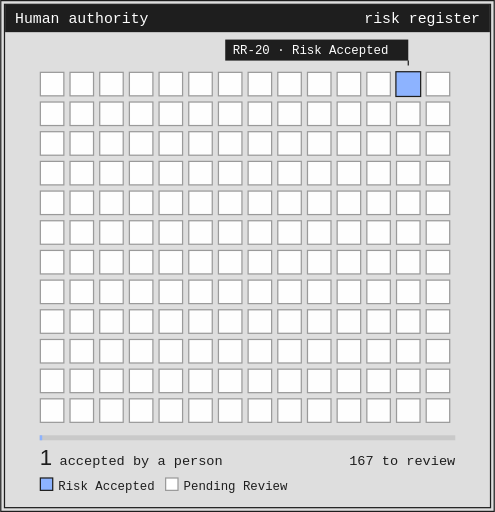
t = 0.00 s
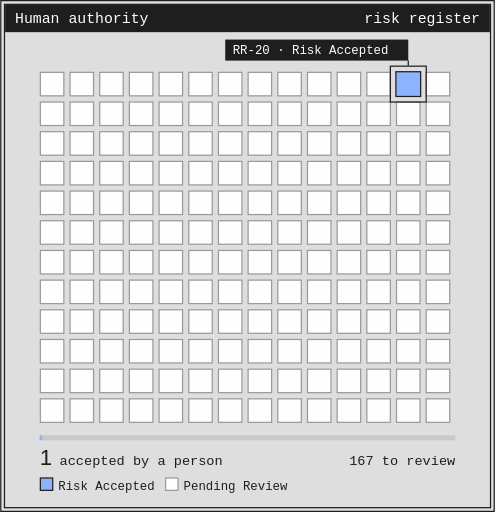
t = 0.90 s
t = 2.25 s: frame unchanged from t = 0.90 s, image omitted
t = 2.93 s: frame unchanged from t = 0.90 s, image omitted
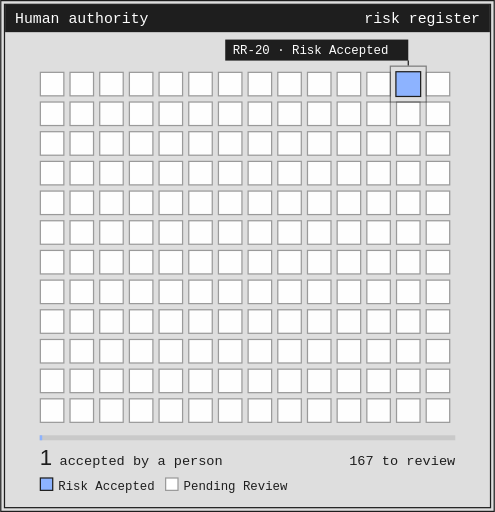
t = 4.05 s
t = 4.88 s: frame unchanged from t = 0.00 s, image omitted

The animated SVG that drew these frames (rendered in a browser with its animation timeline set to each time). Animation: 1 SMIL element (animate=1); one cycle of 6.00 s, repeats indefinitely.

<svg xmlns="http://www.w3.org/2000/svg" width="400" height="414" viewBox="0 0 400 414" font-family="Menlo, ui-monospace, monospace">
<rect x=".5" y=".5" width="399" height="413" fill="#DEDEDE" stroke="#1E1E1E"/>
<rect x="3.5" y="3.5" width="393" height="407" fill="none" stroke="#1E1E1E"/>
<rect x="4" y="4" width="392" height="22" fill="#1E1E1E"/>
<text x="12" y="19" font-size="12" fill="#FEFEFE" text-anchor="start">Human authority</text>
<text x="388" y="19" font-size="12" fill="#FEFEFE" text-anchor="end">risk register</text>
<rect x="32.5" y="58.5" width="19" height="19" fill="#FEFEFE" stroke="#9A9A9A"/>
<rect x="56.5" y="58.5" width="19" height="19" fill="#FEFEFE" stroke="#9A9A9A"/>
<rect x="80.5" y="58.5" width="19" height="19" fill="#FEFEFE" stroke="#9A9A9A"/>
<rect x="104.5" y="58.5" width="19" height="19" fill="#FEFEFE" stroke="#9A9A9A"/>
<rect x="128.5" y="58.5" width="19" height="19" fill="#FEFEFE" stroke="#9A9A9A"/>
<rect x="152.5" y="58.5" width="19" height="19" fill="#FEFEFE" stroke="#9A9A9A"/>
<rect x="176.5" y="58.5" width="19" height="19" fill="#FEFEFE" stroke="#9A9A9A"/>
<rect x="200.5" y="58.5" width="19" height="19" fill="#FEFEFE" stroke="#9A9A9A"/>
<rect x="224.5" y="58.5" width="19" height="19" fill="#FEFEFE" stroke="#9A9A9A"/>
<rect x="248.5" y="58.5" width="19" height="19" fill="#FEFEFE" stroke="#9A9A9A"/>
<rect x="272.5" y="58.5" width="19" height="19" fill="#FEFEFE" stroke="#9A9A9A"/>
<rect x="296.5" y="58.5" width="19" height="19" fill="#FEFEFE" stroke="#9A9A9A"/>
<rect x="344.5" y="58.5" width="19" height="19" fill="#FEFEFE" stroke="#9A9A9A"/>
<rect x="32.5" y="82.5" width="19" height="19" fill="#FEFEFE" stroke="#9A9A9A"/>
<rect x="56.5" y="82.5" width="19" height="19" fill="#FEFEFE" stroke="#9A9A9A"/>
<rect x="80.5" y="82.5" width="19" height="19" fill="#FEFEFE" stroke="#9A9A9A"/>
<rect x="104.5" y="82.5" width="19" height="19" fill="#FEFEFE" stroke="#9A9A9A"/>
<rect x="128.5" y="82.5" width="19" height="19" fill="#FEFEFE" stroke="#9A9A9A"/>
<rect x="152.5" y="82.5" width="19" height="19" fill="#FEFEFE" stroke="#9A9A9A"/>
<rect x="176.5" y="82.5" width="19" height="19" fill="#FEFEFE" stroke="#9A9A9A"/>
<rect x="200.5" y="82.5" width="19" height="19" fill="#FEFEFE" stroke="#9A9A9A"/>
<rect x="224.5" y="82.5" width="19" height="19" fill="#FEFEFE" stroke="#9A9A9A"/>
<rect x="248.5" y="82.5" width="19" height="19" fill="#FEFEFE" stroke="#9A9A9A"/>
<rect x="272.5" y="82.5" width="19" height="19" fill="#FEFEFE" stroke="#9A9A9A"/>
<rect x="296.5" y="82.5" width="19" height="19" fill="#FEFEFE" stroke="#9A9A9A"/>
<rect x="320.5" y="82.5" width="19" height="19" fill="#FEFEFE" stroke="#9A9A9A"/>
<rect x="344.5" y="82.5" width="19" height="19" fill="#FEFEFE" stroke="#9A9A9A"/>
<rect x="32.5" y="106.5" width="19" height="19" fill="#FEFEFE" stroke="#9A9A9A"/>
<rect x="56.5" y="106.5" width="19" height="19" fill="#FEFEFE" stroke="#9A9A9A"/>
<rect x="80.5" y="106.5" width="19" height="19" fill="#FEFEFE" stroke="#9A9A9A"/>
<rect x="104.5" y="106.5" width="19" height="19" fill="#FEFEFE" stroke="#9A9A9A"/>
<rect x="128.5" y="106.5" width="19" height="19" fill="#FEFEFE" stroke="#9A9A9A"/>
<rect x="152.5" y="106.5" width="19" height="19" fill="#FEFEFE" stroke="#9A9A9A"/>
<rect x="176.5" y="106.5" width="19" height="19" fill="#FEFEFE" stroke="#9A9A9A"/>
<rect x="200.5" y="106.5" width="19" height="19" fill="#FEFEFE" stroke="#9A9A9A"/>
<rect x="224.5" y="106.5" width="19" height="19" fill="#FEFEFE" stroke="#9A9A9A"/>
<rect x="248.5" y="106.5" width="19" height="19" fill="#FEFEFE" stroke="#9A9A9A"/>
<rect x="272.5" y="106.5" width="19" height="19" fill="#FEFEFE" stroke="#9A9A9A"/>
<rect x="296.5" y="106.5" width="19" height="19" fill="#FEFEFE" stroke="#9A9A9A"/>
<rect x="320.5" y="106.5" width="19" height="19" fill="#FEFEFE" stroke="#9A9A9A"/>
<rect x="344.5" y="106.5" width="19" height="19" fill="#FEFEFE" stroke="#9A9A9A"/>
<rect x="32.5" y="130.5" width="19" height="19" fill="#FEFEFE" stroke="#9A9A9A"/>
<rect x="56.5" y="130.5" width="19" height="19" fill="#FEFEFE" stroke="#9A9A9A"/>
<rect x="80.5" y="130.5" width="19" height="19" fill="#FEFEFE" stroke="#9A9A9A"/>
<rect x="104.5" y="130.5" width="19" height="19" fill="#FEFEFE" stroke="#9A9A9A"/>
<rect x="128.5" y="130.5" width="19" height="19" fill="#FEFEFE" stroke="#9A9A9A"/>
<rect x="152.5" y="130.5" width="19" height="19" fill="#FEFEFE" stroke="#9A9A9A"/>
<rect x="176.5" y="130.5" width="19" height="19" fill="#FEFEFE" stroke="#9A9A9A"/>
<rect x="200.5" y="130.5" width="19" height="19" fill="#FEFEFE" stroke="#9A9A9A"/>
<rect x="224.5" y="130.5" width="19" height="19" fill="#FEFEFE" stroke="#9A9A9A"/>
<rect x="248.5" y="130.5" width="19" height="19" fill="#FEFEFE" stroke="#9A9A9A"/>
<rect x="272.5" y="130.5" width="19" height="19" fill="#FEFEFE" stroke="#9A9A9A"/>
<rect x="296.5" y="130.5" width="19" height="19" fill="#FEFEFE" stroke="#9A9A9A"/>
<rect x="320.5" y="130.5" width="19" height="19" fill="#FEFEFE" stroke="#9A9A9A"/>
<rect x="344.5" y="130.5" width="19" height="19" fill="#FEFEFE" stroke="#9A9A9A"/>
<rect x="32.5" y="154.5" width="19" height="19" fill="#FEFEFE" stroke="#9A9A9A"/>
<rect x="56.5" y="154.5" width="19" height="19" fill="#FEFEFE" stroke="#9A9A9A"/>
<rect x="80.5" y="154.5" width="19" height="19" fill="#FEFEFE" stroke="#9A9A9A"/>
<rect x="104.5" y="154.5" width="19" height="19" fill="#FEFEFE" stroke="#9A9A9A"/>
<rect x="128.5" y="154.5" width="19" height="19" fill="#FEFEFE" stroke="#9A9A9A"/>
<rect x="152.5" y="154.5" width="19" height="19" fill="#FEFEFE" stroke="#9A9A9A"/>
<rect x="176.5" y="154.5" width="19" height="19" fill="#FEFEFE" stroke="#9A9A9A"/>
<rect x="200.5" y="154.5" width="19" height="19" fill="#FEFEFE" stroke="#9A9A9A"/>
<rect x="224.5" y="154.5" width="19" height="19" fill="#FEFEFE" stroke="#9A9A9A"/>
<rect x="248.5" y="154.5" width="19" height="19" fill="#FEFEFE" stroke="#9A9A9A"/>
<rect x="272.5" y="154.5" width="19" height="19" fill="#FEFEFE" stroke="#9A9A9A"/>
<rect x="296.5" y="154.5" width="19" height="19" fill="#FEFEFE" stroke="#9A9A9A"/>
<rect x="320.5" y="154.5" width="19" height="19" fill="#FEFEFE" stroke="#9A9A9A"/>
<rect x="344.5" y="154.5" width="19" height="19" fill="#FEFEFE" stroke="#9A9A9A"/>
<rect x="32.5" y="178.5" width="19" height="19" fill="#FEFEFE" stroke="#9A9A9A"/>
<rect x="56.5" y="178.5" width="19" height="19" fill="#FEFEFE" stroke="#9A9A9A"/>
<rect x="80.5" y="178.5" width="19" height="19" fill="#FEFEFE" stroke="#9A9A9A"/>
<rect x="104.5" y="178.5" width="19" height="19" fill="#FEFEFE" stroke="#9A9A9A"/>
<rect x="128.5" y="178.5" width="19" height="19" fill="#FEFEFE" stroke="#9A9A9A"/>
<rect x="152.5" y="178.5" width="19" height="19" fill="#FEFEFE" stroke="#9A9A9A"/>
<rect x="176.5" y="178.5" width="19" height="19" fill="#FEFEFE" stroke="#9A9A9A"/>
<rect x="200.5" y="178.5" width="19" height="19" fill="#FEFEFE" stroke="#9A9A9A"/>
<rect x="224.5" y="178.5" width="19" height="19" fill="#FEFEFE" stroke="#9A9A9A"/>
<rect x="248.5" y="178.5" width="19" height="19" fill="#FEFEFE" stroke="#9A9A9A"/>
<rect x="272.5" y="178.5" width="19" height="19" fill="#FEFEFE" stroke="#9A9A9A"/>
<rect x="296.5" y="178.5" width="19" height="19" fill="#FEFEFE" stroke="#9A9A9A"/>
<rect x="320.5" y="178.5" width="19" height="19" fill="#FEFEFE" stroke="#9A9A9A"/>
<rect x="344.5" y="178.5" width="19" height="19" fill="#FEFEFE" stroke="#9A9A9A"/>
<rect x="32.5" y="202.5" width="19" height="19" fill="#FEFEFE" stroke="#9A9A9A"/>
<rect x="56.5" y="202.5" width="19" height="19" fill="#FEFEFE" stroke="#9A9A9A"/>
<rect x="80.5" y="202.5" width="19" height="19" fill="#FEFEFE" stroke="#9A9A9A"/>
<rect x="104.5" y="202.5" width="19" height="19" fill="#FEFEFE" stroke="#9A9A9A"/>
<rect x="128.5" y="202.5" width="19" height="19" fill="#FEFEFE" stroke="#9A9A9A"/>
<rect x="152.5" y="202.5" width="19" height="19" fill="#FEFEFE" stroke="#9A9A9A"/>
<rect x="176.5" y="202.5" width="19" height="19" fill="#FEFEFE" stroke="#9A9A9A"/>
<rect x="200.5" y="202.5" width="19" height="19" fill="#FEFEFE" stroke="#9A9A9A"/>
<rect x="224.5" y="202.5" width="19" height="19" fill="#FEFEFE" stroke="#9A9A9A"/>
<rect x="248.5" y="202.5" width="19" height="19" fill="#FEFEFE" stroke="#9A9A9A"/>
<rect x="272.5" y="202.5" width="19" height="19" fill="#FEFEFE" stroke="#9A9A9A"/>
<rect x="296.5" y="202.5" width="19" height="19" fill="#FEFEFE" stroke="#9A9A9A"/>
<rect x="320.5" y="202.5" width="19" height="19" fill="#FEFEFE" stroke="#9A9A9A"/>
<rect x="344.5" y="202.5" width="19" height="19" fill="#FEFEFE" stroke="#9A9A9A"/>
<rect x="32.5" y="226.5" width="19" height="19" fill="#FEFEFE" stroke="#9A9A9A"/>
<rect x="56.5" y="226.5" width="19" height="19" fill="#FEFEFE" stroke="#9A9A9A"/>
<rect x="80.5" y="226.5" width="19" height="19" fill="#FEFEFE" stroke="#9A9A9A"/>
<rect x="104.5" y="226.5" width="19" height="19" fill="#FEFEFE" stroke="#9A9A9A"/>
<rect x="128.5" y="226.5" width="19" height="19" fill="#FEFEFE" stroke="#9A9A9A"/>
<rect x="152.5" y="226.5" width="19" height="19" fill="#FEFEFE" stroke="#9A9A9A"/>
<rect x="176.5" y="226.5" width="19" height="19" fill="#FEFEFE" stroke="#9A9A9A"/>
<rect x="200.5" y="226.5" width="19" height="19" fill="#FEFEFE" stroke="#9A9A9A"/>
<rect x="224.5" y="226.5" width="19" height="19" fill="#FEFEFE" stroke="#9A9A9A"/>
<rect x="248.5" y="226.5" width="19" height="19" fill="#FEFEFE" stroke="#9A9A9A"/>
<rect x="272.5" y="226.5" width="19" height="19" fill="#FEFEFE" stroke="#9A9A9A"/>
<rect x="296.5" y="226.5" width="19" height="19" fill="#FEFEFE" stroke="#9A9A9A"/>
<rect x="320.5" y="226.5" width="19" height="19" fill="#FEFEFE" stroke="#9A9A9A"/>
<rect x="344.5" y="226.5" width="19" height="19" fill="#FEFEFE" stroke="#9A9A9A"/>
<rect x="32.5" y="250.5" width="19" height="19" fill="#FEFEFE" stroke="#9A9A9A"/>
<rect x="56.5" y="250.5" width="19" height="19" fill="#FEFEFE" stroke="#9A9A9A"/>
<rect x="80.5" y="250.5" width="19" height="19" fill="#FEFEFE" stroke="#9A9A9A"/>
<rect x="104.5" y="250.5" width="19" height="19" fill="#FEFEFE" stroke="#9A9A9A"/>
<rect x="128.5" y="250.5" width="19" height="19" fill="#FEFEFE" stroke="#9A9A9A"/>
<rect x="152.5" y="250.5" width="19" height="19" fill="#FEFEFE" stroke="#9A9A9A"/>
<rect x="176.5" y="250.5" width="19" height="19" fill="#FEFEFE" stroke="#9A9A9A"/>
<rect x="200.5" y="250.5" width="19" height="19" fill="#FEFEFE" stroke="#9A9A9A"/>
<rect x="224.5" y="250.5" width="19" height="19" fill="#FEFEFE" stroke="#9A9A9A"/>
<rect x="248.5" y="250.5" width="19" height="19" fill="#FEFEFE" stroke="#9A9A9A"/>
<rect x="272.5" y="250.5" width="19" height="19" fill="#FEFEFE" stroke="#9A9A9A"/>
<rect x="296.5" y="250.5" width="19" height="19" fill="#FEFEFE" stroke="#9A9A9A"/>
<rect x="320.5" y="250.5" width="19" height="19" fill="#FEFEFE" stroke="#9A9A9A"/>
<rect x="344.5" y="250.5" width="19" height="19" fill="#FEFEFE" stroke="#9A9A9A"/>
<rect x="32.5" y="274.5" width="19" height="19" fill="#FEFEFE" stroke="#9A9A9A"/>
<rect x="56.5" y="274.5" width="19" height="19" fill="#FEFEFE" stroke="#9A9A9A"/>
<rect x="80.5" y="274.5" width="19" height="19" fill="#FEFEFE" stroke="#9A9A9A"/>
<rect x="104.5" y="274.5" width="19" height="19" fill="#FEFEFE" stroke="#9A9A9A"/>
<rect x="128.5" y="274.5" width="19" height="19" fill="#FEFEFE" stroke="#9A9A9A"/>
<rect x="152.5" y="274.5" width="19" height="19" fill="#FEFEFE" stroke="#9A9A9A"/>
<rect x="176.5" y="274.5" width="19" height="19" fill="#FEFEFE" stroke="#9A9A9A"/>
<rect x="200.5" y="274.5" width="19" height="19" fill="#FEFEFE" stroke="#9A9A9A"/>
<rect x="224.5" y="274.5" width="19" height="19" fill="#FEFEFE" stroke="#9A9A9A"/>
<rect x="248.5" y="274.5" width="19" height="19" fill="#FEFEFE" stroke="#9A9A9A"/>
<rect x="272.5" y="274.5" width="19" height="19" fill="#FEFEFE" stroke="#9A9A9A"/>
<rect x="296.5" y="274.5" width="19" height="19" fill="#FEFEFE" stroke="#9A9A9A"/>
<rect x="320.5" y="274.5" width="19" height="19" fill="#FEFEFE" stroke="#9A9A9A"/>
<rect x="344.5" y="274.5" width="19" height="19" fill="#FEFEFE" stroke="#9A9A9A"/>
<rect x="32.5" y="298.5" width="19" height="19" fill="#FEFEFE" stroke="#9A9A9A"/>
<rect x="56.5" y="298.5" width="19" height="19" fill="#FEFEFE" stroke="#9A9A9A"/>
<rect x="80.5" y="298.5" width="19" height="19" fill="#FEFEFE" stroke="#9A9A9A"/>
<rect x="104.5" y="298.5" width="19" height="19" fill="#FEFEFE" stroke="#9A9A9A"/>
<rect x="128.5" y="298.5" width="19" height="19" fill="#FEFEFE" stroke="#9A9A9A"/>
<rect x="152.5" y="298.5" width="19" height="19" fill="#FEFEFE" stroke="#9A9A9A"/>
<rect x="176.5" y="298.5" width="19" height="19" fill="#FEFEFE" stroke="#9A9A9A"/>
<rect x="200.5" y="298.5" width="19" height="19" fill="#FEFEFE" stroke="#9A9A9A"/>
<rect x="224.5" y="298.5" width="19" height="19" fill="#FEFEFE" stroke="#9A9A9A"/>
<rect x="248.5" y="298.5" width="19" height="19" fill="#FEFEFE" stroke="#9A9A9A"/>
<rect x="272.5" y="298.5" width="19" height="19" fill="#FEFEFE" stroke="#9A9A9A"/>
<rect x="296.5" y="298.5" width="19" height="19" fill="#FEFEFE" stroke="#9A9A9A"/>
<rect x="320.5" y="298.5" width="19" height="19" fill="#FEFEFE" stroke="#9A9A9A"/>
<rect x="344.5" y="298.5" width="19" height="19" fill="#FEFEFE" stroke="#9A9A9A"/>
<rect x="32.5" y="322.5" width="19" height="19" fill="#FEFEFE" stroke="#9A9A9A"/>
<rect x="56.5" y="322.5" width="19" height="19" fill="#FEFEFE" stroke="#9A9A9A"/>
<rect x="80.5" y="322.5" width="19" height="19" fill="#FEFEFE" stroke="#9A9A9A"/>
<rect x="104.5" y="322.5" width="19" height="19" fill="#FEFEFE" stroke="#9A9A9A"/>
<rect x="128.5" y="322.5" width="19" height="19" fill="#FEFEFE" stroke="#9A9A9A"/>
<rect x="152.5" y="322.5" width="19" height="19" fill="#FEFEFE" stroke="#9A9A9A"/>
<rect x="176.5" y="322.5" width="19" height="19" fill="#FEFEFE" stroke="#9A9A9A"/>
<rect x="200.5" y="322.5" width="19" height="19" fill="#FEFEFE" stroke="#9A9A9A"/>
<rect x="224.5" y="322.5" width="19" height="19" fill="#FEFEFE" stroke="#9A9A9A"/>
<rect x="248.5" y="322.5" width="19" height="19" fill="#FEFEFE" stroke="#9A9A9A"/>
<rect x="272.5" y="322.5" width="19" height="19" fill="#FEFEFE" stroke="#9A9A9A"/>
<rect x="296.5" y="322.5" width="19" height="19" fill="#FEFEFE" stroke="#9A9A9A"/>
<rect x="320.5" y="322.5" width="19" height="19" fill="#FEFEFE" stroke="#9A9A9A"/>
<rect x="344.5" y="322.5" width="19" height="19" fill="#FEFEFE" stroke="#9A9A9A"/>
<rect x="320" y="58" width="20" height="20" fill="#8DB3FF" stroke="#1E1E1E"/>
<rect x="315.5" y="53.5" width="29" height="29" fill="none" stroke="#1E1E1E"><animate attributeName="opacity" values="0;1;1;0;0" keyTimes="0;.15;.6;.75;1" dur="6s" repeatCount="indefinite"/></rect>
<rect x="182.0" y="32" width="148" height="17" fill="#1E1E1E"/><text x="188.0" y="44" font-size="10" fill="#FEFEFE" text-anchor="start">RR-20 · Risk Accepted</text><line x1="330.0" y1="49" x2="330.0" y2="53" stroke="#1E1E1E"/>
<rect x="32" y="352" width="336" height="4" fill="#C9C9C9"/><rect x="32" y="352" width="2" height="4" fill="#8DB3FF"/>
<text x="32" y="376" font-size="18" fill="#1E1E1E" text-anchor="start" font-family="Helvetica, Arial, sans-serif" font-weight="500">1</text><text x="48" y="376" font-size="11" fill="#1E1E1E" text-anchor="start">accepted by a person</text><text x="368" y="376" font-size="11" fill="#1E1E1E" text-anchor="end">167 to review</text>
<rect x="32.5" y="386.5" width="10" height="10" fill="#8DB3FF" stroke="#1E1E1E"/><text x="47" y="396" font-size="10" fill="#1E1E1E" text-anchor="start">Risk Accepted</text><rect x="133.8" y="386.5" width="10" height="10" fill="#FEFEFE" stroke="#9A9A9A"/><text x="148.3" y="396" font-size="10" fill="#1E1E1E" text-anchor="start">Pending Review</text>
</svg>
